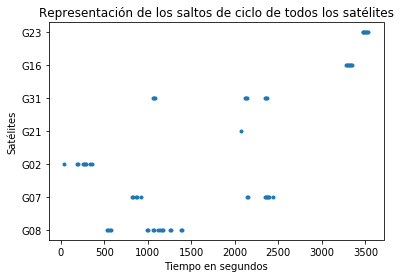

Source data for this figure (header and first rows):
G27, G08, G28, G07, G26, G02, G21, G10, G18, G31, G16, G23
, 535, , 815.0, , 38.0, 2072, , , 1062, 3278, 3467
, 546, , 827.0, , 191.0, , , , 1073, 3289, 3478
, 562, , 864.0, , 205.0, , , , 1085, 3300, 3489
, 577, , 875.0, , 256.0, , , , 2116, 3311, 3500
, 995, , 921.0, , 267.0, , , , 2127, 3322, 3511
, 1007, , 2137, , 280.0, , , , 2143, 3333, 3522
, 1062, , 2149, , 294.0, , , , 2345, 3344, 3533
, 1074, , 2349, , 341.0, , , , 2359, , 
, 1121, , 2361, , 355.0, , , , 2374, , 
, 1139, , 2373, , , , , , , , 
, 1164, , 2384, , , , , , , , 
, 1176, , 2396, , , , , , , , 
, 1251, , 2441, , , , , , , , 
, 1263, , , , , , , , , , 
, 1379, , , , , , , , , , 
, 1393, , , , , , , , , , 
